Run: headless pygame with SDL's dummy video driver; simulated clock (each Clock.tick advances the game by its frame time, no real sleeping); random seed 0; keys injected as events and as key.get_pressed() state; no mouse input.
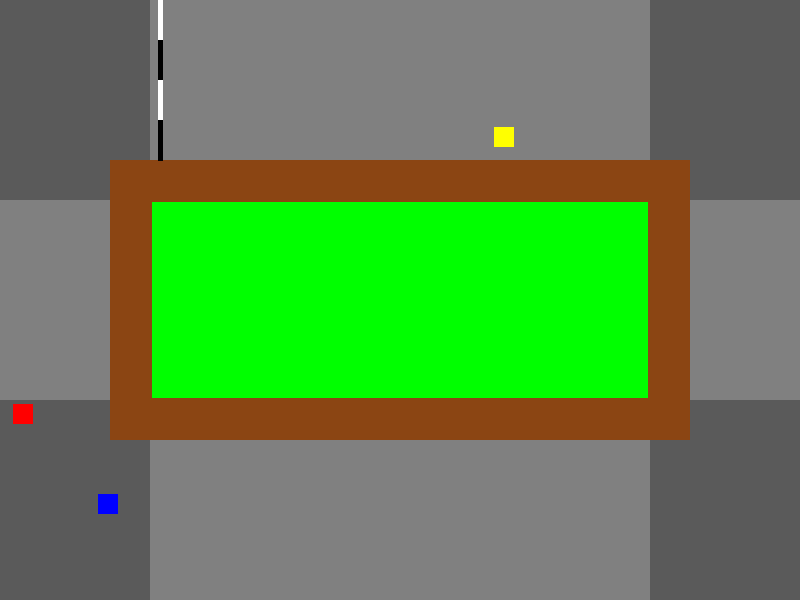
Frame 1 of 4 · flips 1–60 · no input
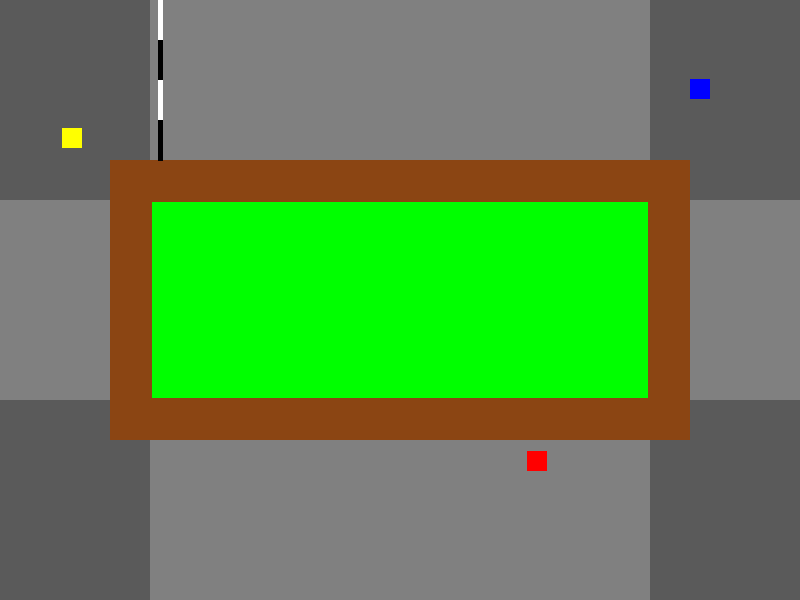
Frame 2 of 4 · flips 61–180 · tapped SPACE, RETURN · held RIGHT (→), D
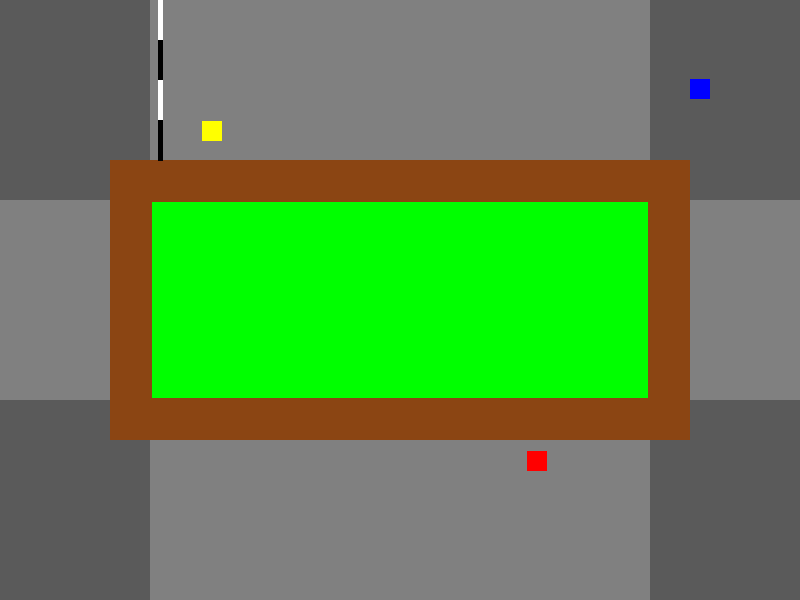
Frame 3 of 4 · flips 181–300 · held DOWN (↓), S
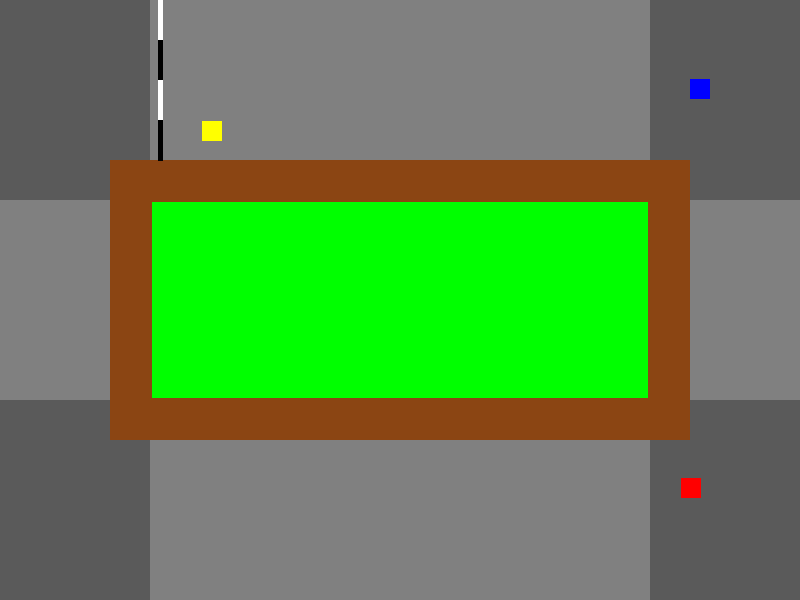
Frame 4 of 4 · flips 301–420 · held LEFT (←), A, UP (↑), W

The pygame program that drew these frames:

import pygame
from threading import Thread
from random import randint, uniform, choice as choice_f
from math import cos, sin

# Define the car class
class Car(pygame.sprite.Sprite):
    def __init__(self, color, CAR_WIDTH, CAR_HEIGHT, x, y):
        super().__init__()

        # Set the car's properties
        self.image = pygame.Surface([CAR_WIDTH, CAR_HEIGHT])
        self.image.fill(color)
        self.rect = self.image.get_rect()
        self.rect.x = x
        self.rect.y = y
        self.CAR_STARTING_X = x
        self.CAR_STARTING_Y = y
        self.circles = 0
        self.starts = 0

    def move(self):
        while True:
            forward = randint(3, 5)
            angle = uniform(0.9, 1.1)

            # Check if the car crosses the boundaries of the circuit area
            if self.rect.x < 0 or self.rect.x >= screen_WIDTH or self.rect.y < 0 or self.rect.y >= screen_HEIGHT:
                self.rect.x = self.CAR_STARTING_X
                self.rect.y = self.CAR_STARTING_Y
                self.starts += 1
                self.circles = 0

            # check if not inside race highway
            if middle_rect_x[0] <= self.rect.x <= middle_rect_x[0] + middle_rect_x[1] and middle_rect_y[0] <= self.rect.y <= middle_rect_y[0] + middle_rect_y[1]:
                self.rect.x = self.CAR_STARTING_X
                self.rect.y = self.CAR_STARTING_Y
                self.starts += 1
                self.circles = 0

            if self.rect.y <= 200 and 5 >= META_X - self.rect.x >= 3:
                self.circles += 1
                print(self.circles)

            forward = randint(3,5)
            angle = uniform(0.9,1.1)
            # check self position

            if (800 > self.rect.x >= 700) and (450 >= self.rect.y >= 150):
                choice = 1
            elif (0 < self.rect.y <= 150) and (700 >= self.rect.x >= 100):
                choice = 2
            elif (0 < self.rect.x <= 100) and (450 >= self.rect.y >= 150): 
                choice = 3
            elif (600 > self.rect.y >= 450) and (700 >= self.rect.x >= 100):
                choice = 4
            elif (800 > self.rect.x >= 700) and (self.rect.y <= 150):
                choice = choice_f([1,2,1,2,4]) # 1/2
            elif (0 < self.rect.x <= 100) and (self.rect.y <= 150):
                choice = choice_f([2,3,2,3,4]) # 2/3 
            elif (0 < self.rect.x <= 100) and (self.rect.y >= 450):
                choice = choice_f([1,3,4,3,4]) # 3/4
            elif (800 > self.rect.x >= 700) and (self.rect.y >= 450):
                choice = choice_f([1,2,4,1,4]) # 1/4
            else:
                choice = randint(1,4)
            
            if choice == 1:
                angle *= 1.5 * 3.14
            elif choice == 2:
                angle *= 3.14
            elif choice == 3: 
                angle *= 0.5 * 3.14
            elif choice == 4:
                angle = uniform(-0.1, 0.1)

            self.rect.x += forward * cos(angle)
            self.rect.y += forward * sin(angle)

            pygame.time.wait(5)


# Define colors
BLACK = (0, 0, 0)
WHITE = (255, 255, 255)
RED = (255, 0, 0)
GREEN = (0, 255, 0)
BLUE = (0, 0, 255)
BROWN = (139, 69, 19)
GREY = (128, 128, 128)
DARK_GREY = (90, 90, 90)
YELLOW = (255, 255, 0)

META_X = 160

# Set the CAR_WIDTH and CAR_HEIGHT of the screen
screen_WIDTH = 800
screen_HEIGHT = 600

# set the middle rect
middle_rect_x = (150, 500)  # [0] min x, [1] width
middle_rect_y = (200, 200)  # [0] min y, [1] height

# Create car consts
CAR_WIDTH = 20
CAR_HEIGHT = 20
CAR_STARTING_X = 60
CAR_STARTING_Y = 100

# Initialize Pygame
pygame.init()

screen = pygame.display.set_mode((screen_WIDTH, screen_HEIGHT))
pygame.display.set_caption("Car Race")

clock = pygame.time.Clock()

circuit_rect = pygame.Rect(middle_rect_x[0], middle_rect_y[0], middle_rect_x[1], middle_rect_y[1])

car1 = Car(RED, CAR_WIDTH, CAR_HEIGHT, CAR_STARTING_X - 20, CAR_STARTING_Y)
car2 = Car(YELLOW, CAR_WIDTH, CAR_HEIGHT, CAR_STARTING_X, CAR_STARTING_Y)
car3 = Car(BLUE, CAR_WIDTH, CAR_HEIGHT, CAR_STARTING_X + 20, CAR_STARTING_Y)

all_sprites = pygame.sprite.Group()
all_sprites.add(car1, car2, car3)


# Define the thread function for each car
def move_car(car):
    car.move()


# Create a thread for each car
car1_thread = Thread(target=move_car, args=(car1,))
car2_thread = Thread(target=move_car, args=(car2,))
car3_thread = Thread(target=move_car, args=(car3,))

# Start the car threads
car1_thread.start()
car2_thread.start()
car3_thread.start()


# Game loop
running = True
while running:
    # Process events
    for event in pygame.event.get():
        if event.type == pygame.QUIT:
            running = False

    # Update the screen
    screen.fill(WHITE)

    pygame.draw.rect(screen, RED, circuit_rect, 2)

    pygame.draw.rect(screen, GREY, [0, 0, screen_WIDTH, screen_HEIGHT]) # ROAD
    pygame.draw.rect(screen, DARK_GREY, [0, 0,middle_rect_x[0], middle_rect_y[0]]) # OIL DROPOUT
    pygame.draw.rect(screen, DARK_GREY, [middle_rect_x[0]+middle_rect_x[1], 0,screen_WIDTH-middle_rect_x[0]+middle_rect_x[1], middle_rect_y[0]]) # OIL DROPOUT
    pygame.draw.rect(screen, DARK_GREY, [0, middle_rect_y[0]+middle_rect_y[1],middle_rect_x[0], screen_HEIGHT-middle_rect_y[0]+middle_rect_y[1]]) # OIL DROPOUT
    pygame.draw.rect(screen, DARK_GREY, [middle_rect_x[0]+middle_rect_x[1], middle_rect_y[0]+middle_rect_y[1],screen_WIDTH-middle_rect_x[0]+middle_rect_x[1], screen_HEIGHT-middle_rect_y[0]+middle_rect_y[1]]) # OIL DROPOUT    
    pygame.draw.rect(screen, BROWN, [middle_rect_x[0]-40, middle_rect_y[0]-40,middle_rect_x[1]+80, middle_rect_y[1]+80]) # DIRT
    pygame.draw.rect(screen, GREEN, [middle_rect_x[0]+2, middle_rect_y[0]+2,middle_rect_x[1]-4, middle_rect_y[1]-4]) # GRASS
    #META
    pygame.draw.lines(screen, WHITE, False, [(META_X,0), (META_X,40)], 5)
    pygame.draw.lines(screen, BLACK, False, [(META_X,40), (META_X,80)], 5)
    pygame.draw.lines(screen, WHITE, False, [(META_X,80), (META_X,120)], 5)
    pygame.draw.lines(screen, BLACK, False, [(META_X,120), (META_X,160)], 5)

    all_sprites.draw(screen)

    # Flip the display
    pygame.display.flip()
    clock.tick(60)

# Stop the car threads
car1_thread.join()
car2_thread.join()
car3_thread.join()

# Quit the game
pygame.quit()
